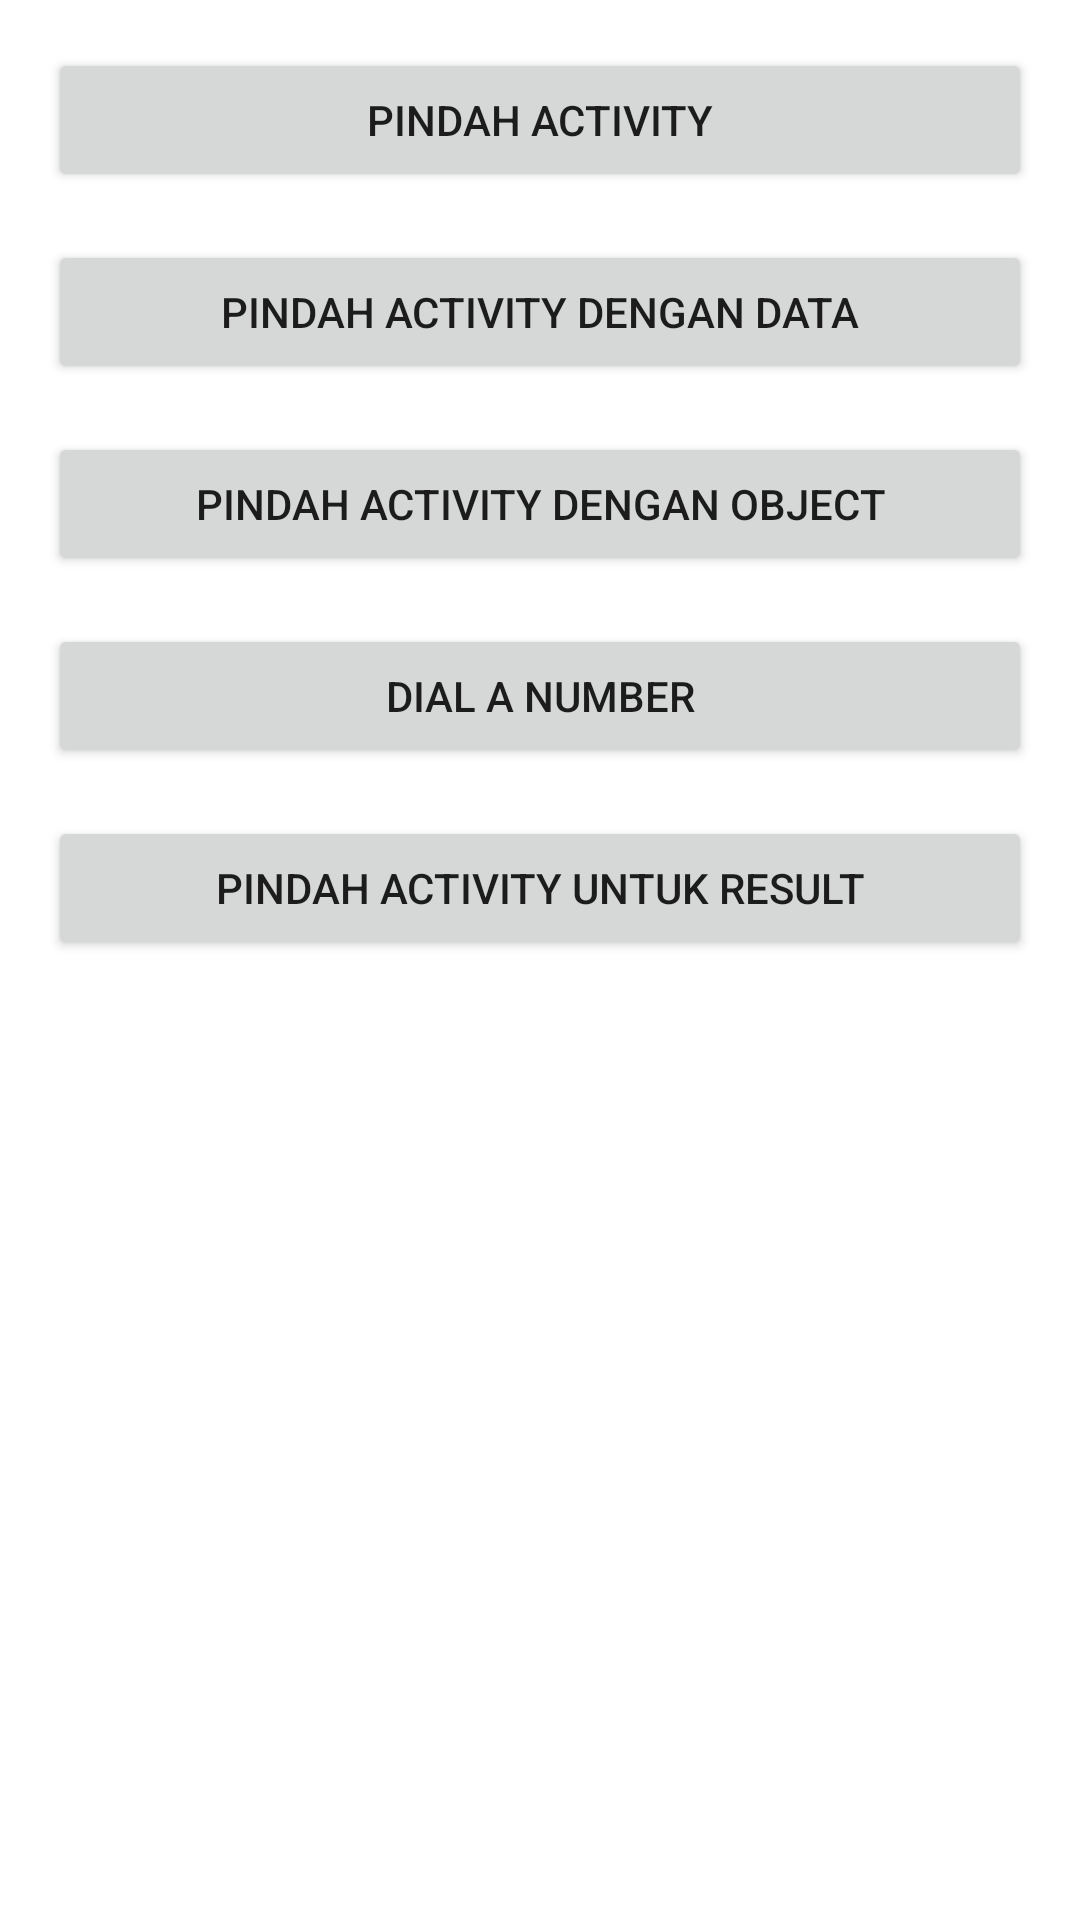

Produce the Android XML layout that renders to this screen, including the resource entries it uses.
<!-- AndroidManifest.xml: application theme Theme.BFAACodeLabIntentExplicit -->
<!-- res/layout/activity_main.xml -->
<?xml version="1.0" encoding="utf-8"?>
<LinearLayout xmlns:android="http://schemas.android.com/apk/res/android"
    xmlns:app="http://schemas.android.com/apk/res-auto"
    xmlns:tools="http://schemas.android.com/tools"
    android:layout_width="match_parent"
    android:layout_height="match_parent"
    android:orientation="vertical"
    android:padding="16dp"
    tools:context=".MainActivity">
<Button
    android:layout_width="match_parent"
    android:layout_height="wrap_content"
    android:layout_marginBottom="16dp"
    android:id="@+id/btn_move_activity"
    android:text="@string/move_activity"/>

    <Button
        android:layout_width="match_parent"
        android:layout_height="wrap_content"
        android:layout_marginBottom="16dp"
        android:id="@+id/btn_move_activity_with_data"
        android:text="@string/move_with_data"/>

    <Button
        android:layout_width="match_parent"
        android:layout_height="wrap_content"
        android:layout_marginBottom="16dp"
        android:id="@+id/btn_move_activity_with_object"
        android:text="@string/move_with_object"/>

    <Button
        android:layout_width="match_parent"
        android:layout_height="wrap_content"
        android:layout_marginBottom="16dp"
        android:id="@+id/btn_dial_number"
        android:text="@string/dial_number"/>

    <Button
        android:layout_width="match_parent"
        android:layout_height="wrap_content"
        android:layout_marginBottom="16dp"
        android:id="@+id/btn_move_for_result"
        android:text="@string/move_with_result"/>

    <TextView
        android:layout_width="match_parent"
        android:layout_height="wrap_content"
        android:gravity="center"
        android:id="@+id/tv_result"
        android:textSize="25sp"/>

</LinearLayout>
<!-- resources referenced by this layout -->
<resources>
  <string name="dial_number">Dial a Number</string>
  <string name="move_activity">Pindah Activity</string>
  <string name="move_with_data">Pindah Activity dengan Data</string>
  <string name="move_with_object">Pindah Activity dengan Object</string>
  <string name="move_with_result">Pindah Activity untuk Result</string>
  <style name="Theme.BFAACodeLabIntentExplicit" parent="Theme.MaterialComponents.DayNight.DarkActionBar">
          
          <item name="colorPrimary">@color/purple_500</item>
          <item name="colorPrimaryVariant">@color/purple_700</item>
          <item name="colorOnPrimary">@color/white</item>
          
          <item name="colorSecondary">@color/teal_200</item>
          <item name="colorSecondaryVariant">@color/teal_700</item>
          <item name="colorOnSecondary">@color/black</item>
          
          <item name="android:statusBarColor" tools:targetApi="l">?attr/colorPrimaryVariant</item>
          
      </style>
  <!-- not gathered from this repository: default colours our renderer supplied (Android Studio template values) -->
  <color name="purple_500">#FF6200EE</color>
  <color name="purple_700">#FF3700B3</color>
  <color name="teal_200">#FF03DAC5</color>
  <color name="teal_700">#FF018786</color>
  <color name="black">#FF000000</color>
  <color name="white">#FFFFFFFF</color>
</resources>
